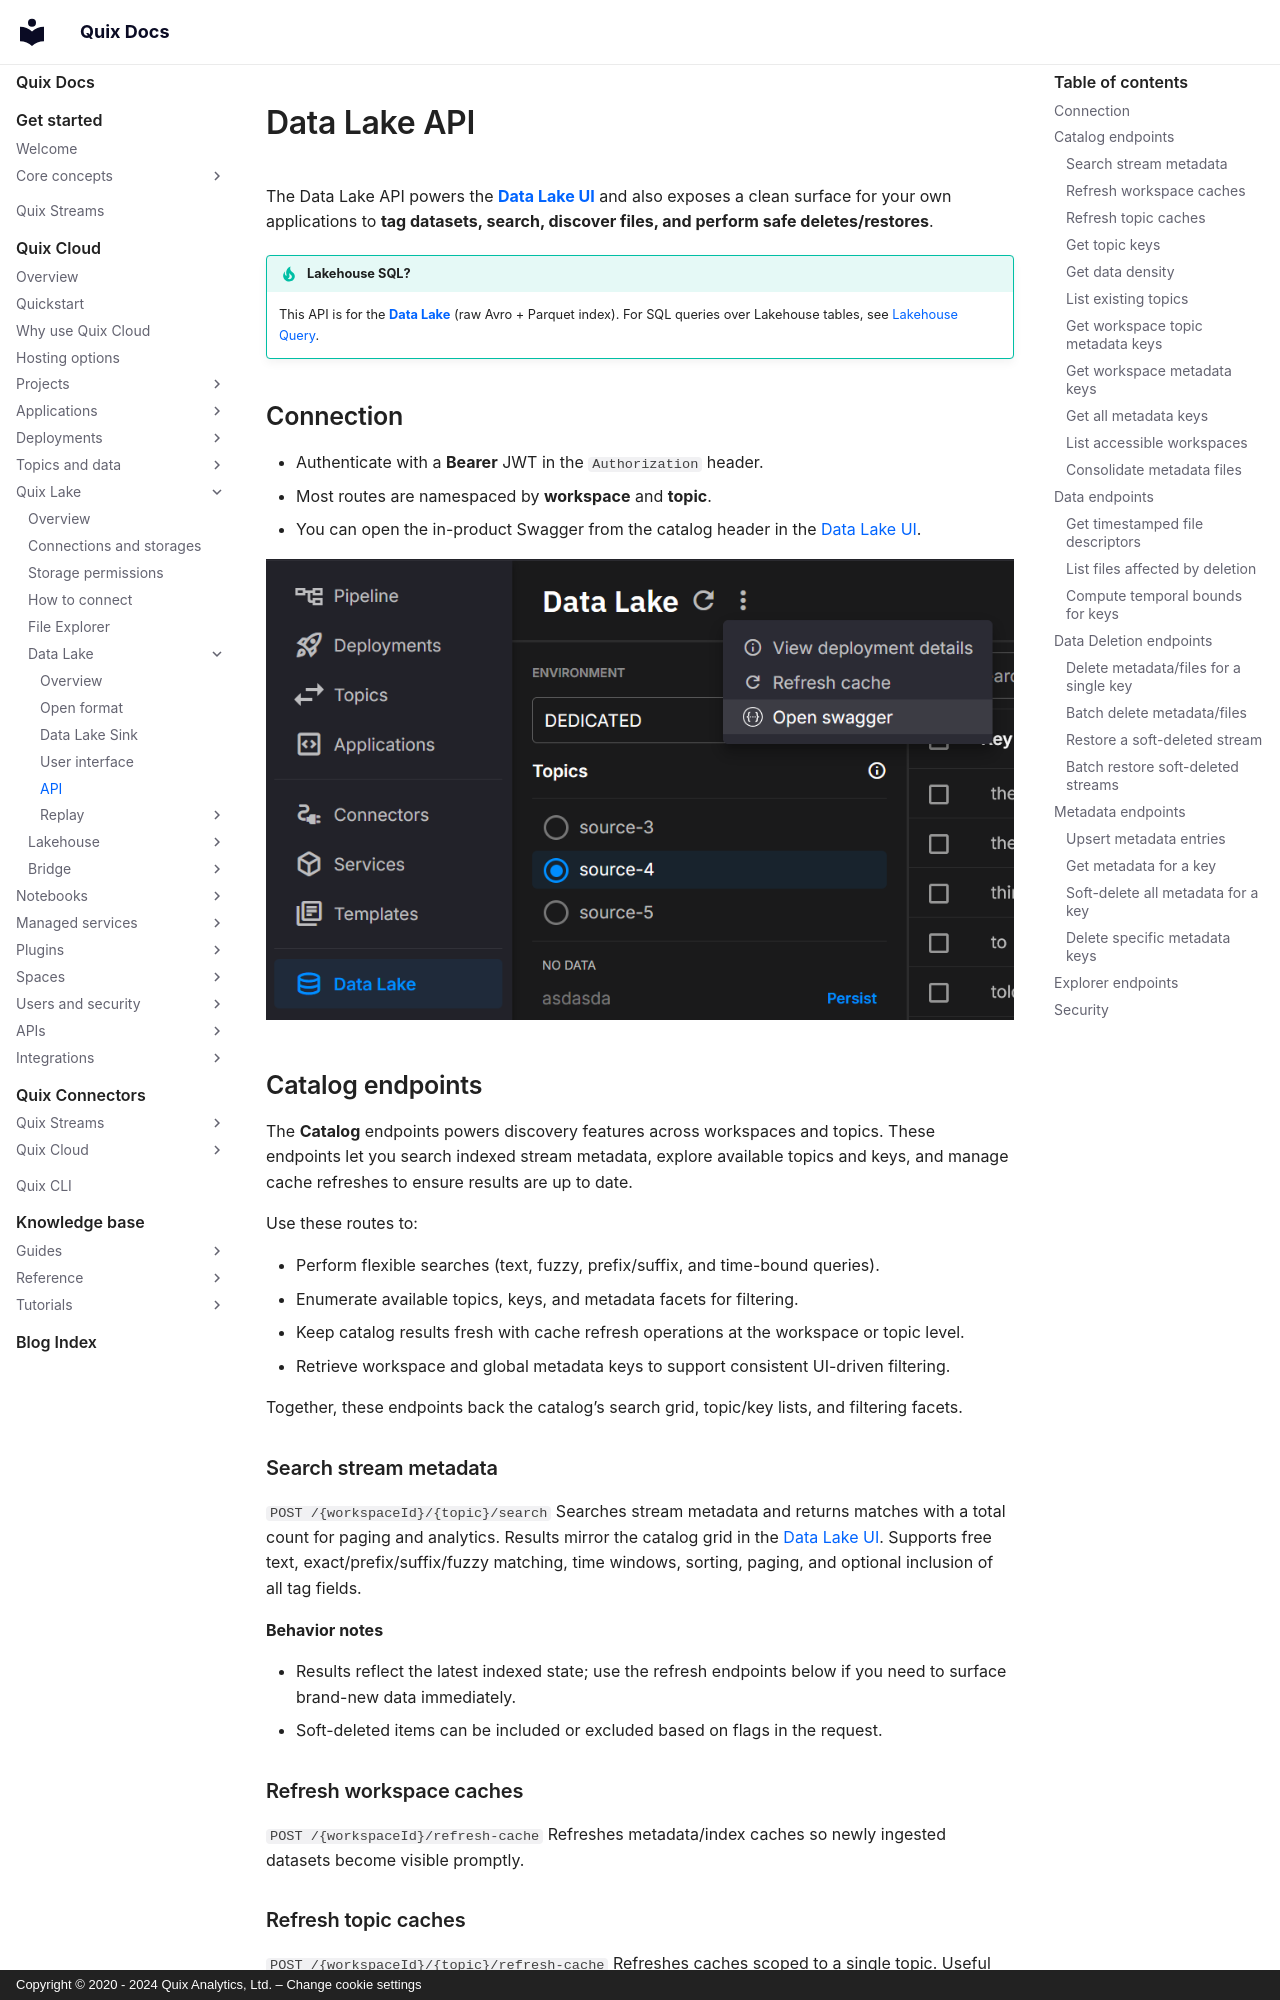

repository: quixio/quix-docs · page: quix-cloud/quix-lake/data-lake/api/index.html · generator: mkdocs · copyright: Copyright © 2020 - 2024 Quix Analytics, Ltd. – Change cookie settings

---
title: Data Lake API
description: Programmatic access to Quix Data Lake for search, metadata, file discovery, and lifecycle operations. Backend for the [Data Lake UI](./user-interface.md); Metadata endpoints are the primary integration surface for your external re-indexing applications.
---

# Data Lake API

The Data Lake API powers the **[Data Lake UI](./user-interface.md)** and also exposes a clean surface for your own applications to **tag datasets, search, discover files, and perform safe deletes/restores**.

!!! tip "Lakehouse SQL?"
    This API is for the **[Data Lake](./overview.md)** (raw Avro + Parquet index). For SQL queries over Lakehouse tables, see [Lakehouse Query](../lakehouse/query.md).

## Connection

* Authenticate with a **Bearer** JWT in the `Authorization` header.
* Most routes are namespaced by **workspace** and **topic**.
* You can open the in-product Swagger from the catalog header in the [Data Lake UI](./user-interface.md).

  ![Open API](./images/user-interface-open-swagger.png)


## Catalog endpoints

The **Catalog** endpoints powers discovery features across workspaces and topics. These endpoints let you search indexed stream metadata, explore available topics and keys, and manage cache refreshes to ensure results are up to date.

Use these routes to:

* Perform flexible searches (text, fuzzy, prefix/suffix, and time-bound queries).
* Enumerate available topics, keys, and metadata facets for filtering.
* Keep catalog results fresh with cache refresh operations at the workspace or topic level.
* Retrieve workspace and global metadata keys to support consistent UI-driven filtering.

Together, these endpoints back the catalog’s search grid, topic/key lists, and filtering facets.

### Search stream metadata

`POST /{workspaceId}/{topic}/search`
Searches stream metadata and returns matches with a total count for paging and analytics. Results mirror the catalog grid in the [Data Lake UI](./user-interface.md). Supports free text, exact/prefix/suffix/fuzzy matching, time windows, sorting, paging, and optional inclusion of all tag fields.

**Behavior notes**

* Results reflect the latest indexed state; use the refresh endpoints below if you need to surface brand-new data immediately.
* Soft-deleted items can be included or excluded based on flags in the request.

### Refresh workspace caches

`POST /{workspaceId}/refresh-cache`
Refreshes metadata/index caches so newly ingested datasets become visible promptly.

### Refresh topic caches

`POST /{workspaceId}/{topic}/refresh-cache`
Refreshes caches scoped to a single topic. Useful after large backfills or when onboarding a new topic.

### Get topic keys

`GET /{workspaceId}/{topic}/keys`
Lists all keys for a topic (the same values used by the key filter).
